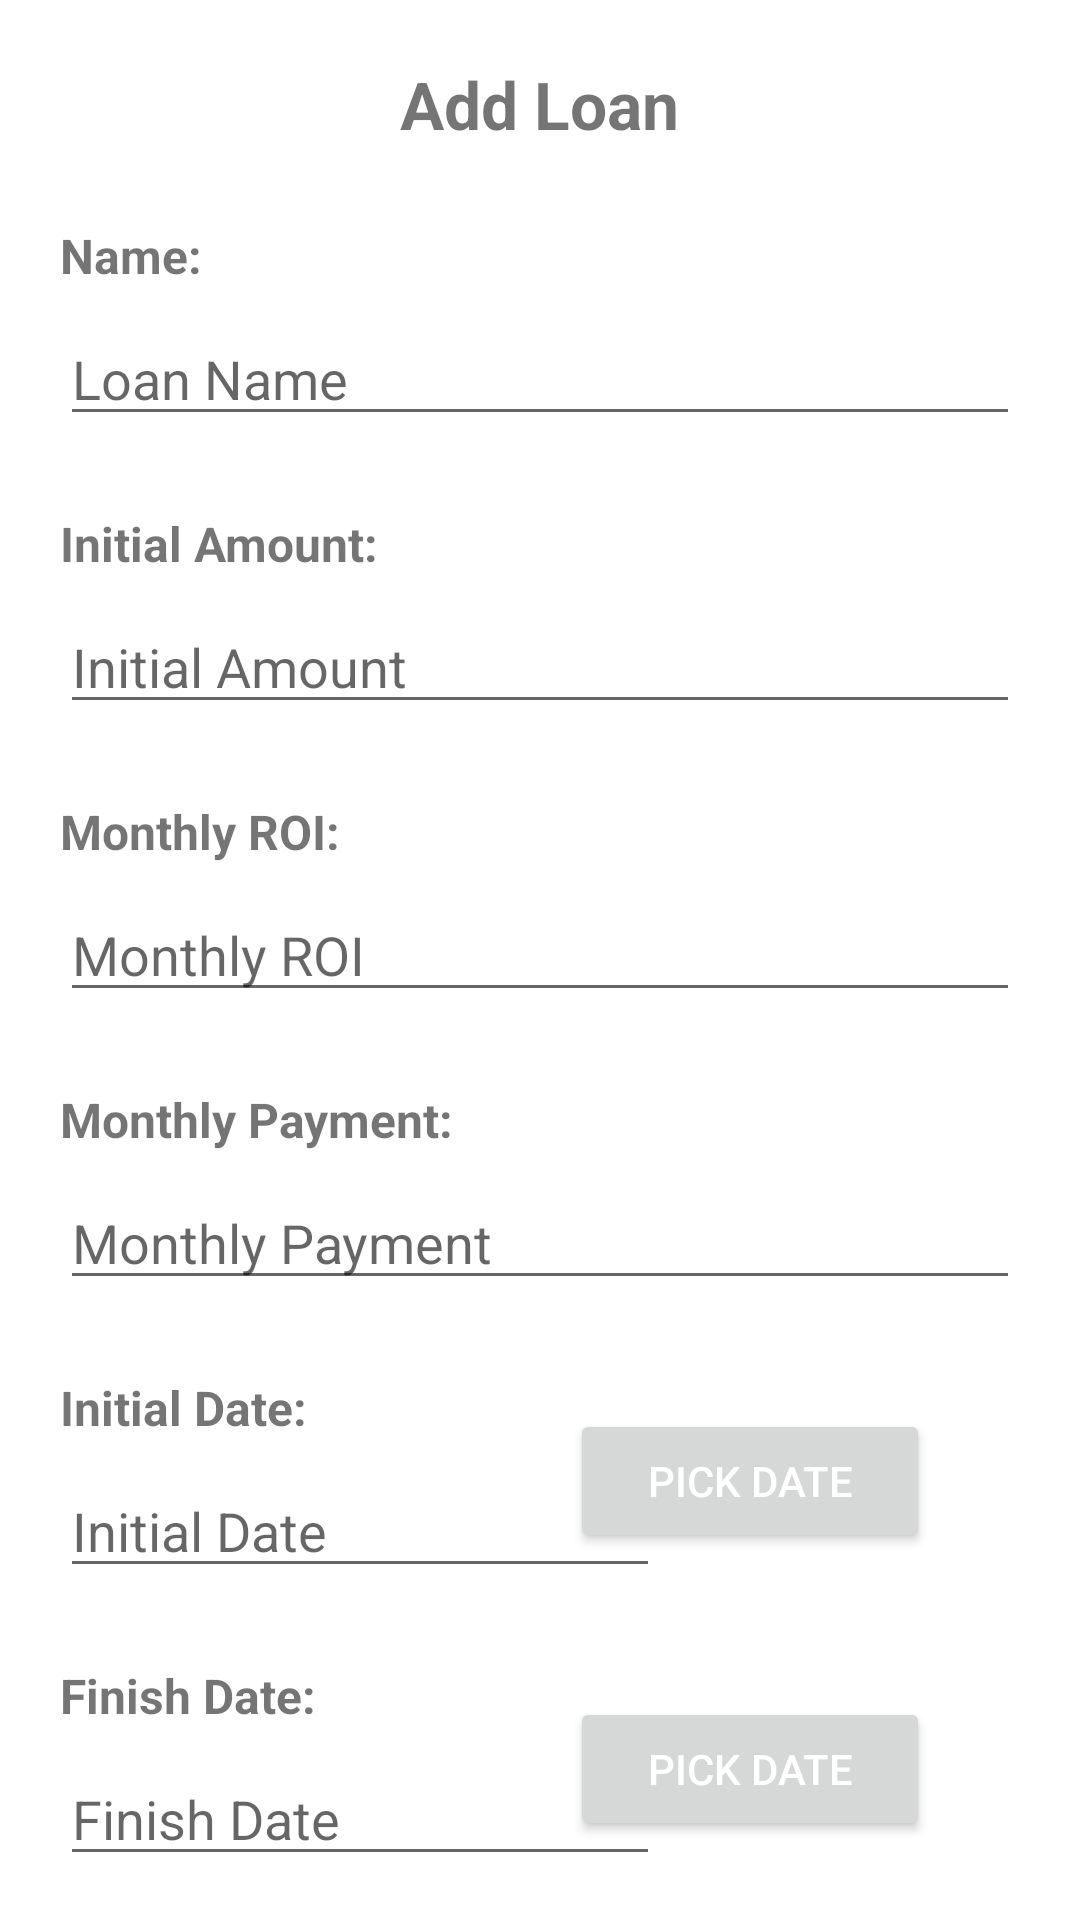

Here is an Android app screen rendered from its layout file. Give the layout XML and the strings, colors and styles it references.
<!-- AndroidManifest.xml: application theme Theme.AriaBank -->
<!-- res/layout/activity_add_loan.xml -->
<?xml version="1.0" encoding="utf-8"?>
<RelativeLayout xmlns:android="http://schemas.android.com/apk/res/android"
    xmlns:app="http://schemas.android.com/apk/res-auto"
    xmlns:tools="http://schemas.android.com/tools"
    android:layout_width="match_parent"
    android:layout_height="match_parent"
    android:padding="15dp"
    tools:context=".AddLoanActivity">
    <androidx.core.widget.NestedScrollView
        android:id="@+id/nestedscrollAddLoan"
        android:layout_width="match_parent"
        android:padding="5dp"
        android:layout_height="wrap_content">

        <RelativeLayout
            android:layout_width="match_parent"
            android:layout_height="match_parent">

            <RelativeLayout
                android:id="@+id/txtRelLay"
                android:layout_width="match_parent"
                android:layout_height="wrap_content">

                <TextView
                    android:layout_width="wrap_content"
                    android:layout_height="wrap_content"
                    android:layout_centerHorizontal="true"
                    android:text="Add Loan"
                    android:textSize="22sp"
                    android:textStyle="bold" />

            </RelativeLayout>

            <RelativeLayout
                android:id="@+id/edttxtnamerellay"
                android:layout_width="match_parent"
                android:layout_height="wrap_content"
                android:layout_below="@id/txtRelLay"
                android:layout_marginTop="25dp">

                <TextView
                    android:id="@+id/txtLoanName"
                    android:layout_width="wrap_content"
                    android:layout_height="wrap_content"
                    android:text="Name:"
                    android:textSize="16sp"
                    android:textStyle="bold" />

                <EditText
                    android:id="@+id/edttxtLoanName"
                    android:layout_width="match_parent"
                    android:layout_height="wrap_content"
                    android:layout_below="@id/txtLoanName"
                    android:layout_marginTop="8dp"
                    android:hint="Loan Name" />


            </RelativeLayout>

            <RelativeLayout
                android:id="@+id/Initialamountrellay"
                android:layout_width="match_parent"
                android:layout_height="wrap_content"
                android:layout_below="@id/edttxtnamerellay"
                android:layout_marginTop="25dp">

                <TextView
                    android:id="@+id/txtInitialamountloan"
                    android:layout_width="wrap_content"
                    android:layout_height="wrap_content"
                    android:text="Initial Amount:"
                    android:textSize="16sp"
                    android:textStyle="bold" />

                <EditText
                    android:id="@+id/edttxtLoanInitialAmount"
                    android:layout_width="match_parent"
                    android:layout_height="wrap_content"
                    android:layout_below="@id/txtInitialamountloan"
                    android:layout_marginTop="8dp"
                    android:hint="Initial Amount" />


            </RelativeLayout>

            <RelativeLayout
                android:id="@+id/ROIRELLAY"
                android:layout_width="match_parent"
                android:layout_height="wrap_content"
                android:layout_below="@id/Initialamountrellay"
                android:layout_marginTop="25dp">

                <TextView
                    android:id="@+id/txtloanRoi"
                    android:layout_width="wrap_content"
                    android:layout_height="wrap_content"
                    android:text="Monthly ROI:"
                    android:textSize="16sp"
                    android:textStyle="bold" />

                <EditText
                    android:id="@+id/edttxtLoanMonthlyRoi"
                    android:layout_width="match_parent"
                    android:layout_height="wrap_content"
                    android:layout_below="@id/txtloanRoi"
                    android:layout_marginTop="8dp"
                    android:hint="Monthly ROI" />


            </RelativeLayout>
            <RelativeLayout
                android:id="@+id/Monthlypayrellay"
                android:layout_width="match_parent"
                android:layout_height="wrap_content"
                android:layout_below="@id/ROIRELLAY"
                android:layout_marginTop="25dp">

                <TextView
                    android:id="@+id/txtloanmonthlypay"
                    android:layout_width="wrap_content"
                    android:layout_height="wrap_content"
                    android:text="Monthly Payment:"
                    android:textSize="16sp"
                    android:textStyle="bold" />

                <EditText
                    android:id="@+id/edttxtLoanMonthlyPay"
                    android:layout_width="match_parent"
                    android:layout_height="wrap_content"
                    android:layout_below="@id/txtloanmonthlypay"
                    android:layout_marginTop="8dp"
                    android:hint="Monthly Payment" />


            </RelativeLayout>

            <RelativeLayout
                android:id="@+id/InitialDateRelLay"
                android:layout_width="match_parent"
                android:layout_height="wrap_content"
                android:layout_below="@id/Monthlypayrellay"
                android:layout_marginTop="25dp">

                <TextView
                    android:id="@+id/txtloanInitialDate"
                    android:layout_width="wrap_content"
                    android:layout_height="wrap_content"
                    android:text="Initial Date:"
                    android:textSize="16sp"
                    android:textStyle="bold" />

                <EditText
                    android:id="@+id/edttxtloanInitialDate"
                    android:layout_width="200dp"
                    android:layout_height="wrap_content"
                    android:layout_below="@id/txtloanInitialDate"
                    android:layout_marginTop="8dp"
                    android:hint="Initial Date" />

                <Button
                    android:id="@+id/btnInitialloanDate"
                    android:layout_width="120dp"
                    android:layout_height="wrap_content"
                    android:layout_alignParentEnd="true"
                    android:layout_centerVertical="true"
                    android:layout_marginEnd="30dp"
                    android:text="Pick Date"


                    android:textColor="@color/white" />


            </RelativeLayout>

            <RelativeLayout
                android:id="@+id/FinishloanDaterellay"
                android:layout_width="match_parent"
                android:layout_height="wrap_content"
                android:layout_below="@id/InitialDateRelLay"
                android:layout_marginTop="25dp">

                <TextView
                    android:id="@+id/txtloanFinishDate"
                    android:layout_width="wrap_content"
                    android:layout_height="wrap_content"
                    android:text="Finish Date:"
                    android:textSize="16sp"
                    android:textStyle="bold" />

                <EditText
                    android:id="@+id/edttxtloanFinishDate"
                    android:layout_width="200dp"
                    android:layout_height="wrap_content"
                    android:layout_below="@id/txtloanFinishDate"
                    android:layout_marginTop="8dp"
                    android:hint="Finish Date" />

                <Button
                    android:id="@+id/btnloanFinishDate"
                    android:layout_width="120dp"
                    android:layout_height="wrap_content"
                    android:layout_alignParentEnd="true"
                    android:layout_centerVertical="true"
                    android:layout_marginEnd="30dp"
                    android:text="Pick Date"


                    android:textColor="@color/white" />


            </RelativeLayout>


        </RelativeLayout>


    </androidx.core.widget.NestedScrollView>
    <Button
        android:id="@+id/btnAddLoan"
        android:layout_width="wrap_content"
        android:layout_height="wrap_content"
        android:text="Add Loan"
        android:layout_below="@id/nestedscrollAddLoan"
        android:layout_centerHorizontal="true"
        android:textColor="@color/white"
        android:layout_marginTop="25dp"/>
    <TextView
        android:id="@+id/txtAddLoanWarning"
        android:layout_width="wrap_content"
        android:layout_height="wrap_content"
        android:text="@string/warning_something_is_wrong"
        android:layout_below="@id/btnAddLoan"
        android:layout_centerHorizontal="true"
        android:layout_marginTop="20dp"
        android:visibility="gone"
        android:textColor="@color/warning"/>


</RelativeLayout>
<!-- resources referenced by this layout -->
<resources>
  <color name="warning">#E62C2C</color>
  <color name="white">#FFFFFFFF</color>
  <string name="warning_something_is_wrong">Warning! Something is wrong!</string>
  <style name="Theme.AriaBank" parent="Theme.MaterialComponents.DayNight.DarkActionBar">
          
          <item name="colorPrimary">@color/American_Green</item>
          <item name="colorPrimaryVariant">#206A17</item>
          <item name="colorOnPrimary">#A5A5A5</item>
          
          <item name="colorSecondary">@color/teal_200</item>
          <item name="colorSecondaryVariant">@color/teal_700</item>
          <item name="colorOnSecondary">@color/black</item>
          
          <item name="android:statusBarColor" tools:targetApi="l">?attr/colorPrimaryVariant</item>
          
      </style>
  <color name="American_Green"> #35B234</color>
  <color name="teal_200">#FF03DAC5</color>
  <color name="teal_700">#FF018786</color>
  <color name="black">#FF000000</color>
</resources>
